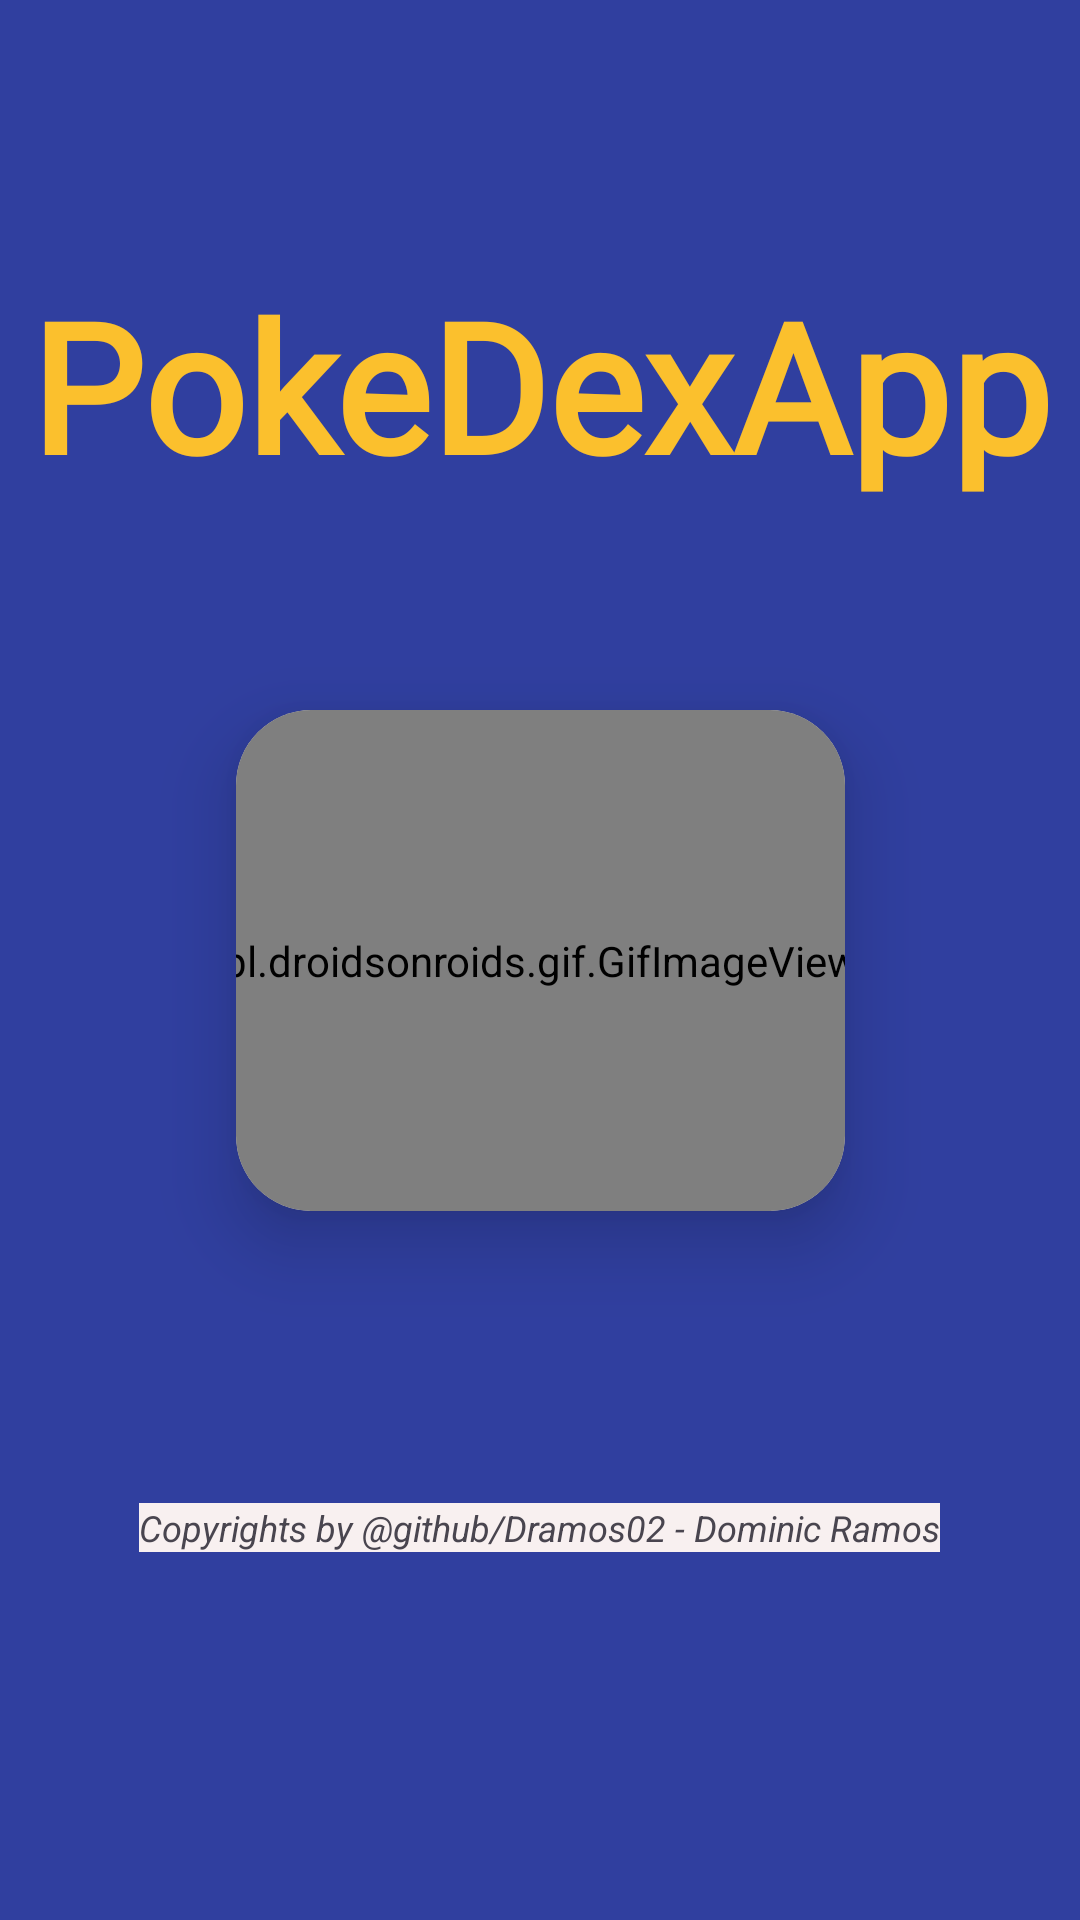

Layout XML and referenced resources for this Android screen:
<!-- AndroidManifest.xml: application theme Theme.Material3.DayNight -->
<!-- res/layout/activity_splash_screen.xml -->
<?xml version="1.0" encoding="utf-8"?>
<androidx.constraintlayout.widget.ConstraintLayout xmlns:android="http://schemas.android.com/apk/res/android"
    xmlns:app="http://schemas.android.com/apk/res-auto"
    xmlns:tools="http://schemas.android.com/tools"
    android:layout_width="match_parent"
    android:layout_height="match_parent"
    android:background="#303F9F"
    tools:context=".SplashScreen">

    <TextView
        android:id="@+id/titleAppTxt"
        android:layout_width="347dp"
        android:layout_height="118dp"
        android:layout_marginTop="88dp"
        android:fontFamily="@font/pokemonhollow"
        android:text="@string/titleApp"
        android:textAlignment="center"
        android:textColor="#FBC02D"
        android:textSize="60sp"
        android:textStyle="bold"
        app:layout_constraintBottom_toTopOf="@+id/cardView"
        app:layout_constraintEnd_toEndOf="parent"
        app:layout_constraintStart_toStartOf="parent"
        app:layout_constraintTop_toTopOf="parent"
        app:layout_constraintVertical_bias="0.0" />

    <androidx.cardview.widget.CardView
        android:id="@+id/cardView"
        android:layout_width="203dp"
        android:layout_height="167dp"
        android:foregroundGravity="center"
        app:cardCornerRadius="25dp"
        app:cardElevation="15dp"
        app:layout_constraintBottom_toBottomOf="parent"
        app:layout_constraintEnd_toEndOf="parent"
        app:layout_constraintStart_toStartOf="parent"
        app:layout_constraintTop_toTopOf="parent">

        <pl.droidsonroids.gif.GifImageView
            android:layout_width="256dp"
            android:layout_height="203dp"
            android:layout_gravity="center"
            android:background="#303F9F"
            android:foregroundGravity="center"
            android:src="@drawable/splash" />

    </androidx.cardview.widget.CardView>

    <TextView
        android:id="@+id/copyrightsTxt"
        android:layout_width="wrap_content"
        android:layout_height="wrap_content"
        android:background="#F8F0F0"
        android:text="@string/copyrights"
        android:textSize="12sp"
        android:textStyle="italic"
        app:layout_constraintBottom_toBottomOf="parent"
        app:layout_constraintEnd_toEndOf="parent"
        app:layout_constraintHorizontal_bias="0.498"
        app:layout_constraintStart_toStartOf="parent"
        app:layout_constraintTop_toBottomOf="@+id/cardView"
        app:layout_constraintVertical_bias="0.442" />

</androidx.constraintlayout.widget.ConstraintLayout>
<!-- resources referenced by this layout -->
<resources>
  <string name="copyrights">Copyrights by @github/Dramos02 - Dominic Ramos</string>
  <string name="titleApp">PokeDexApp</string>
</resources>
